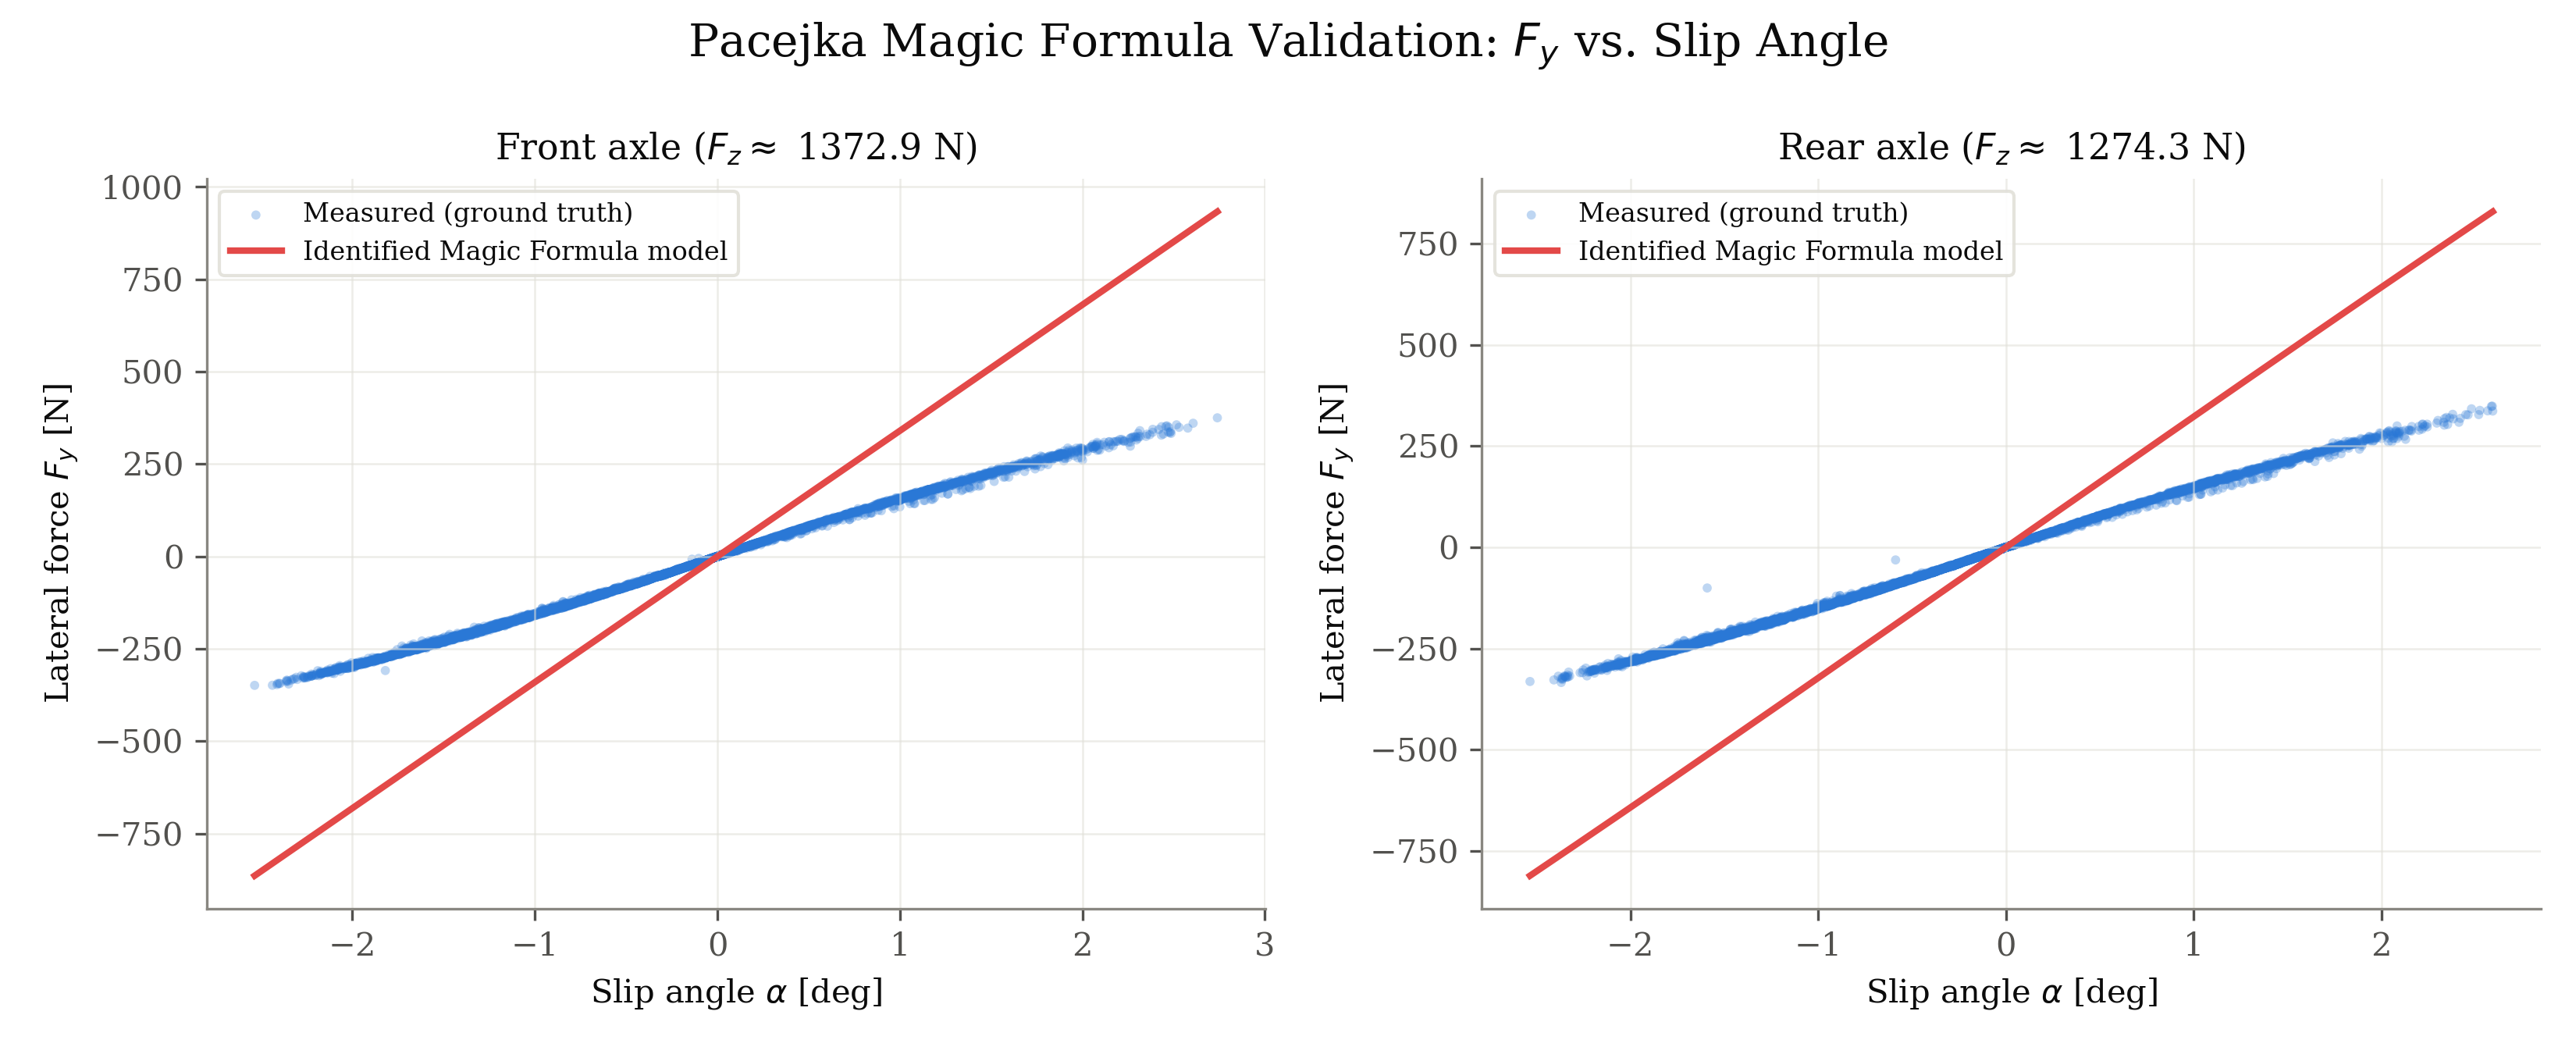

Data behind this chart, as committed beside it:
axle, fz_N, series, alpha_rad, fy_N
front, 1373, measured, -0.0004444, -4.376
front, 1373, measured, -0.0002389, -2.313
front, 1373, measured, -4.100687381517784e-05, -0.3871
front, 1373, measured, 0.0002457, 2.291
front, 1373, measured, 6.249513295091475e-05, 0.5777
front, 1373, measured, -5.738542017435977e-05, -0.5239
front, 1373, measured, -0.0003042, -2.748
front, 1373, measured, -0.0004794, -4.336
front, 1373, measured, -0.0005032, -4.544
front, 1373, measured, -0.0002762, -2.478
front, 1373, measured, -0.0003792, -3.404
front, 1373, measured, -0.0004294, -3.876
front, 1373, measured, -0.000285, -2.564
front, 1373, measured, -0.0001741, -1.563
front, 1373, measured, 0.0001202, 1.078
front, 1373, measured, 0.0005549, 4.964
front, 1373, measured, 0.001301, 11.58
front, 1373, measured, 0.001765, 15.74
front, 1373, measured, 0.003849, 34.3
front, 1373, measured, 0.003733, 33.61
front, 1373, measured, 0.007006, 62.87
front, 1373, measured, 0.008745, 79.96
front, 1373, measured, 0.01345, 129.3
front, 1373, measured, 0.01027, 95.56
front, 1373, measured, 0.01126, 104.4
front, 1373, measured, 0.01212, 113.3
front, 1373, measured, 0.01335, 124.1
front, 1373, measured, 0.01339, 123.1
front, 1373, measured, 0.01391, 127.2
front, 1373, measured, 0.01567, 141.1
front, 1373, measured, 0.01665, 150.4
front, 1373, measured, 0.01767, 157
front, 1373, measured, 0.02014, 180.9
front, 1373, measured, 0.01916, 164.4
front, 1373, measured, 0.01993, 176
front, 1373, measured, 0.0198, 174.4
front, 1373, measured, 0.01984, 175.8
front, 1373, measured, 0.02002, 176.6
front, 1373, measured, 0.02016, 177.1
front, 1373, measured, 0.02008, 175.9
front, 1373, measured, 0.02004, 176.6
front, 1373, measured, 0.01924, 171.3
front, 1373, measured, 0.01836, 162.7
front, 1373, measured, 0.01937, 171.8
front, 1373, measured, 0.01867, 169.1
front, 1373, measured, 0.01987, 179.1
front, 1373, measured, 0.02114, 190.4
front, 1373, measured, 0.02304, 201.8
front, 1373, measured, 0.0254, 220.8
front, 1373, measured, 0.02572, 224.3
front, 1373, measured, 0.02958, 258.5
front, 1373, measured, 0.03052, 264
front, 1373, measured, 0.03282, 278.9
front, 1373, measured, 0.03266, 267.8
front, 1373, measured, 0.03747, 310.2
front, 1373, measured, 0.03387, 283.5
front, 1373, measured, 0.03432, 293.1
front, 1373, measured, 0.03282, 275.3
front, 1373, measured, 0.0337, 275.9
front, 1373, measured, 0.03437, 284.4
... 11,280 more rows
